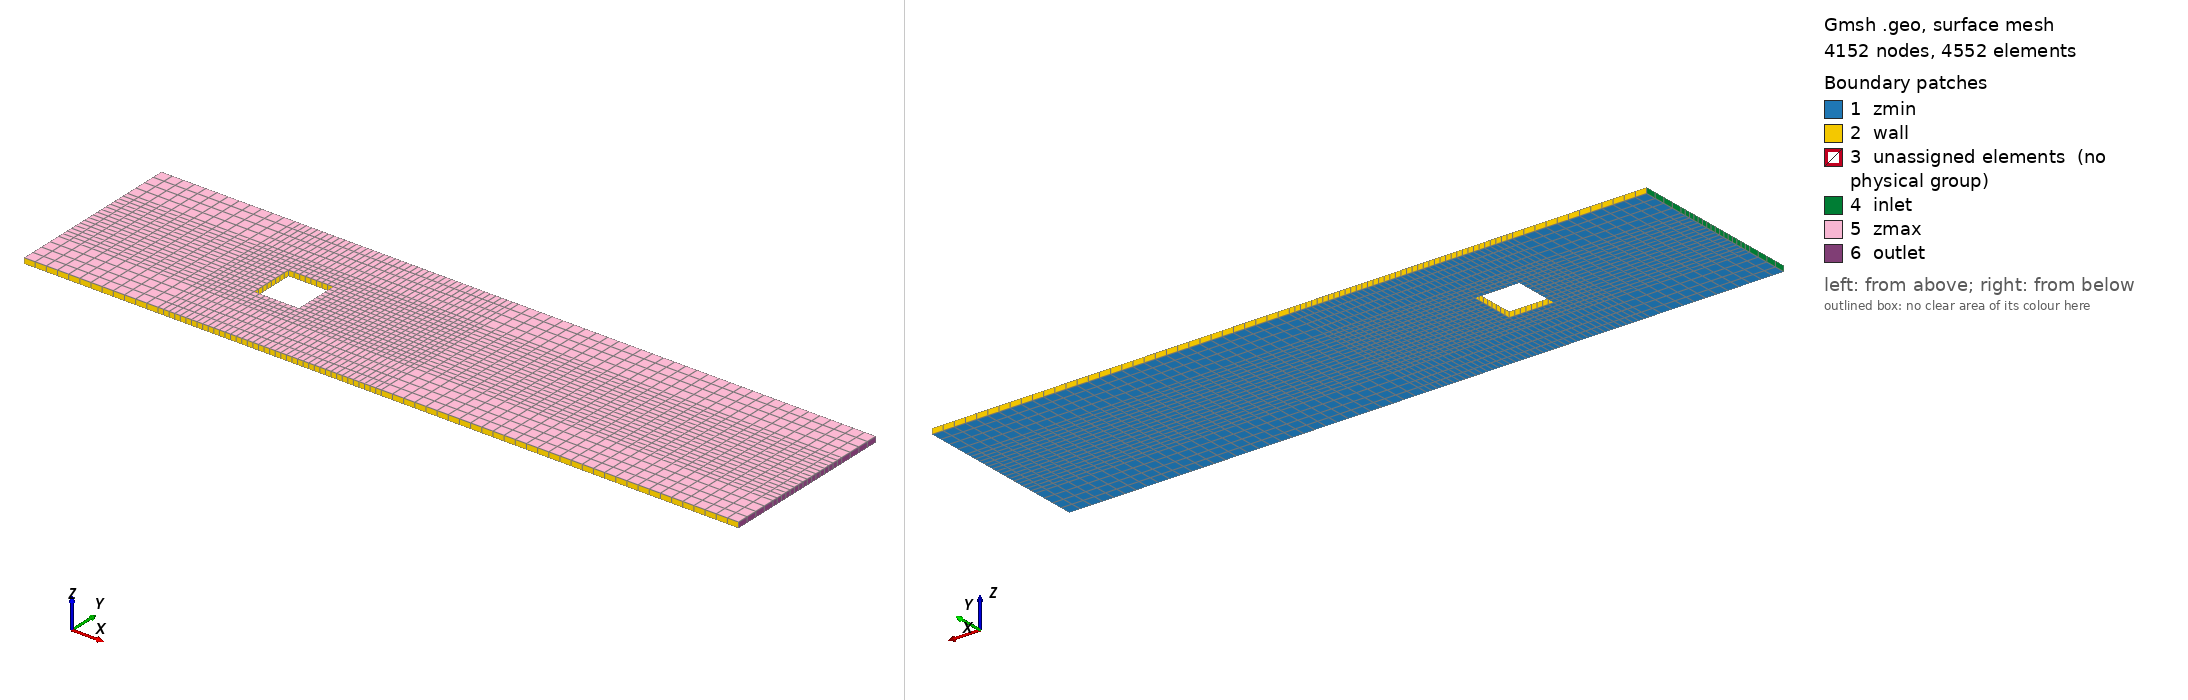

Gmsh geometry script, surface-meshed: 4152 nodes, 4552 surface elements. Boundary patches (legend numbers): 1 zmin, 2 wall, 3 unassigned elements (no physical group), 4 inlet, 5 zmax, 6 outlet. Left view from above one corner, right view from below the opposite corner. Legend entries are the model's physical surfaces; 'unassigned elements' are surfaces in no physical group. The drawing asked Gmsh for element sizes between 1% and 20% of the model's largest extent; the script's own settings can give other sizes.

=== rectangle.geo (drawn) ===
// ============================================================================
// Optimized 2D flow-over-square-obstacle mesh
//
// One-cell-thick 3D mesh for 2D-style FV solver.
// Fine near square and wake, coarser far away.
// Axis-aligned conformal hex mesh.
// ============================================================================

SetFactory("Built-in");

Mesh.MshFileVersion = 2.2;

// ---------------------------------------------------------------------------
// Domain
// ---------------------------------------------------------------------------

Lx = 4.0;
Ly = 1.0;

// Fine near-obstacle spacing
hf = 1.0 / 32.0;

// One-cell-thick 2D-style extrusion
Lz = hf;
nz = 1;

lc = hf;

// ---------------------------------------------------------------------------
// Square obstacle
// ---------------------------------------------------------------------------

x1 = 1.0;
x2 = 1.25;

y1 = 0.375;
y2 = 0.625;

// ---------------------------------------------------------------------------
// Block coordinates
//
// x blocks:
//   [0,    0.75]  coarse upstream
//   [0.75, 1.0 ]  fine upstream of obstacle
//   [1.0,  1.25]  obstacle-width block, omitted in center row
//   [1.25, 2.0 ]  fine near wake
//   [2.0,  4.0 ]  coarse far wake
//
// y blocks:
//   [0,     0.25 ] coarse lower far field
//   [0.25,  0.375] fine lower obstacle approach
//   [0.375, 0.625] obstacle-height block, omitted in center column
//   [0.625, 0.75 ] fine upper obstacle approach
//   [0.75,  1.0  ] coarse upper far field
// ---------------------------------------------------------------------------

X[] = {0.0, 0.75, x1, x2, 2.0, Lx};
Y[] = {0.0, 0.25, y1, y2, 0.75, Ly};

// Cell counts per block.
// Fine blocks have dx = dy = 1/32.
// Coarse far blocks have dx or dy = 1/16.
NXC[] = {12, 8, 8, 24, 32};
NYC[] = {4, 4, 8, 4, 4};

NxPts = 6;
NyPts = 6;
NxSeg = 5;
NySeg = 5;

// ---------------------------------------------------------------------------
// Points
//
// point id = 1 + i + NxPts*j
// ---------------------------------------------------------------------------

For j In {0:5}
  For i In {0:5}
    p = 1 + i + NxPts*j;
    Point(p) = {X[i], Y[j], 0.0, lc};
  EndFor
EndFor

// ---------------------------------------------------------------------------
// Lines in x direction
//
// x-line id = 1000 + i + NxSeg*j
// ---------------------------------------------------------------------------

For j In {0:5}
  For i In {0:4}
    l = 1000 + i + NxSeg*j;
    p0 = 1 + i     + NxPts*j;
    p1 = 1 + i + 1 + NxPts*j;
    Line(l) = {p0, p1};
  EndFor
EndFor

// ---------------------------------------------------------------------------
// Lines in y direction
//
// y-line id = 2000 + i + NxPts*j
// ---------------------------------------------------------------------------

For j In {0:4}
  For i In {0:5}
    l = 2000 + i + NxPts*j;
    p0 = 1 + i + NxPts*j;
    p1 = 1 + i + NxPts*(j + 1);
    Line(l) = {p0, p1};
  EndFor
EndFor

// ---------------------------------------------------------------------------
// Transfinite curves
// ---------------------------------------------------------------------------

// Horizontal curves
For j In {0:5}
  For i In {0:4}
    l = 1000 + i + NxSeg*j;
    Transfinite Curve {l} = NXC[i] + 1;
  EndFor
EndFor

// Vertical curves
For j In {0:4}
  For i In {0:5}
    l = 2000 + i + NxPts*j;
    Transfinite Curve {l} = NYC[j] + 1;
  EndFor
EndFor

// ---------------------------------------------------------------------------
// Fluid surfaces
//
// Logical block i=2, j=2 is omitted.
// That omitted block is the solid square obstacle.
// ---------------------------------------------------------------------------

fluid_surfaces[] = {};

For j In {0:4}
  For i In {0:4}

    If (i != 2 || j != 2)

      s = 3000 + i + NxSeg*j;

      p00 = 1 + i     + NxPts*j;
      p10 = 1 + i + 1 + NxPts*j;
      p11 = 1 + i + 1 + NxPts*(j + 1);
      p01 = 1 + i     + NxPts*(j + 1);

      lx0 = 1000 + i + NxSeg*j;
      ly1 = 2000 + i + 1 + NxPts*j;
      lx1 = 1000 + i + NxSeg*(j + 1);
      ly0 = 2000 + i + NxPts*j;

      Curve Loop(s) = {lx0, ly1, -lx1, -ly0};
      Plane Surface(s) = {s};

      Transfinite Surface {s} = {p00, p10, p11, p01};
      Recombine Surface {s};

      fluid_surfaces[] += {s};

    EndIf

  EndFor
EndFor

// ---------------------------------------------------------------------------
// Extrude to one-cell-thick 3D mesh
// ---------------------------------------------------------------------------

Extrude {0, 0, Lz} {
  Surface{fluid_surfaces[]};
  Layers{nz};
  Recombine;
}

// ---------------------------------------------------------------------------
// Physical patches
// ---------------------------------------------------------------------------

eps = 1.0e-8;

inlet() = Surface In BoundingBox {
  -eps, -eps, -eps,
   eps, Ly + eps, Lz + eps
};

outlet() = Surface In BoundingBox {
  Lx - eps, -eps, -eps,
  Lx + eps, Ly + eps, Lz + eps
};

zmin() = Surface In BoundingBox {
  -eps, -eps, -eps,
  Lx + eps, Ly + eps, eps
};

zmax() = Surface In BoundingBox {
  -eps, -eps, Lz - eps,
  Lx + eps, Ly + eps, Lz + eps
};

bottom_wall() = Surface In BoundingBox {
  -eps, -eps, -eps,
  Lx + eps, eps, Lz + eps
};

top_wall() = Surface In BoundingBox {
  -eps, Ly - eps, -eps,
  Lx + eps, Ly + eps, Lz + eps
};

obs_bottom() = Surface In BoundingBox {
  x1 - eps, y1 - eps, -eps,
  x2 + eps, y1 + eps, Lz + eps
};

obs_top() = Surface In BoundingBox {
  x1 - eps, y2 - eps, -eps,
  x2 + eps, y2 + eps, Lz + eps
};

obs_left() = Surface In BoundingBox {
  x1 - eps, y1 - eps, -eps,
  x1 + eps, y2 + eps, Lz + eps
};

obs_right() = Surface In BoundingBox {
  x2 - eps, y1 - eps, -eps,
  x2 + eps, y2 + eps, Lz + eps
};

fluid() = Volume In BoundingBox {
  -eps, -eps, -eps,
  Lx + eps, Ly + eps, Lz + eps
};

Physical Surface("inlet") = {inlet()};
Physical Surface("outlet") = {outlet()};

Physical Surface("wall") = {
  bottom_wall(),
  top_wall(),
  obs_bottom(),
  obs_top(),
  obs_left(),
  obs_right()
};

Physical Surface("zmin") = {zmin()};
Physical Surface("zmax") = {zmax()};

Physical Volume("fluid") = {fluid()};
